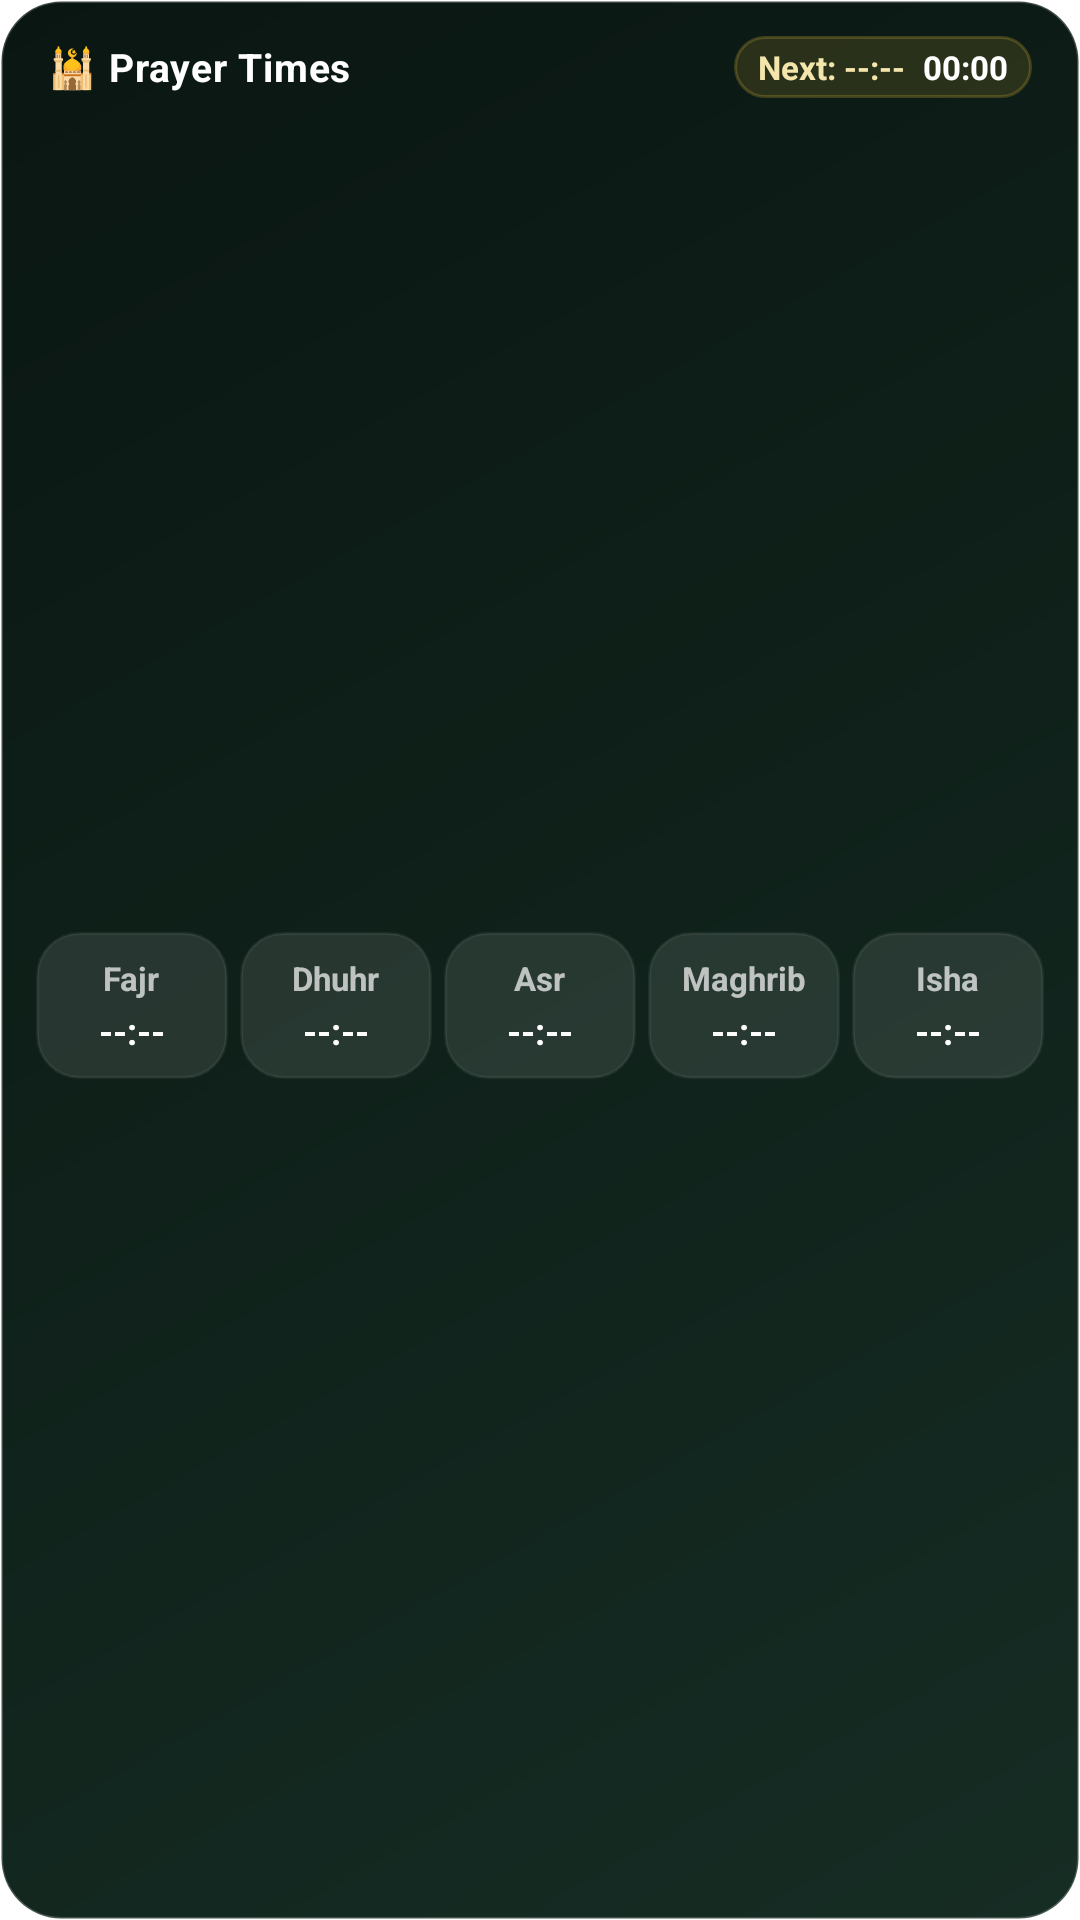

Layout XML and referenced resources for this Android screen:
<!-- AndroidManifest.xml: fallback theme Theme.MaterialComponents.DayNight.NoActionBar -->
<!-- res/layout/prayer_times_widget.xml -->
<?xml version="1.0" encoding="utf-8"?>
<LinearLayout xmlns:android="http://schemas.android.com/apk/res/android"
    android:id="@+id/widget_prayer_bar_root"
    android:layout_width="match_parent"
    android:layout_height="match_parent"
    android:background="@drawable/widget_bg"
    android:orientation="vertical"
    android:padding="12dp">

    
    <RelativeLayout
        android:layout_width="match_parent"
        android:layout_height="wrap_content"
        android:layout_marginBottom="10dp"
        android:paddingStart="4dp"
        android:paddingEnd="4dp">

        <LinearLayout
            android:layout_width="wrap_content"
            android:layout_height="wrap_content"
            android:layout_alignParentStart="true"
            android:layout_centerVertical="true"
            android:gravity="center_vertical"
            android:orientation="horizontal">

            <TextView
                android:id="@+id/widget_title"
                android:layout_width="wrap_content"
                android:layout_height="wrap_content"
                android:text="🕌 Prayer Times"
                android:textColor="#FFFFFF"
                android:textSize="13sp"
                android:textStyle="bold"
                android:letterSpacing="0.02" />
        </LinearLayout>

        <LinearLayout
            android:layout_width="wrap_content"
            android:layout_height="wrap_content"
            android:layout_alignParentEnd="true"
            android:layout_centerVertical="true"
            android:background="@drawable/widget_badge_bg"
            android:gravity="center_vertical"
            android:orientation="horizontal"
            android:paddingStart="8dp"
            android:paddingTop="3dp"
            android:paddingEnd="8dp"
            android:paddingBottom="3dp">

            <TextView
                android:id="@+id/next_prayer_text"
                android:layout_width="wrap_content"
                android:layout_height="wrap_content"
                android:text="Next: --:--"
                android:textColor="#F3E5AB"
                android:textSize="11sp"
                android:textStyle="bold" />

            <Chronometer
                android:id="@+id/medium_countdown_chronometer"
                android:layout_width="wrap_content"
                android:layout_height="wrap_content"
                android:layout_marginStart="6dp"
                android:textColor="#FFFFFF"
                android:textSize="11sp"
                android:textStyle="bold" />
        </LinearLayout>
    </RelativeLayout>

    
    <LinearLayout
        android:layout_width="match_parent"
        android:layout_height="match_parent"
        android:gravity="center_vertical"
        android:orientation="horizontal">

        
        <LinearLayout
            android:id="@+id/fajr_card"
            android:layout_width="0dp"
            android:layout_height="wrap_content"
            android:layout_marginEnd="4dp"
            android:layout_weight="1"
            android:background="@drawable/widget_card_bg"
            android:gravity="center"
            android:orientation="vertical"
            android:paddingStart="2dp"
            android:paddingTop="8dp"
            android:paddingEnd="2dp"
            android:paddingBottom="8dp">

            <TextView
                android:id="@+id/fajr_label"
                android:layout_width="wrap_content"
                android:layout_height="wrap_content"
                android:text="Fajr"
                android:textColor="#B3FFFFFF"
                android:textSize="11sp"
                android:textStyle="bold" />

            <TextView
                android:id="@+id/fajr_time"
                android:layout_width="wrap_content"
                android:layout_height="wrap_content"
                android:layout_marginTop="2dp"
                android:text="--:--"
                android:textColor="#FFFFFF"
                android:textSize="12sp"
                android:textStyle="bold" />
        </LinearLayout>

        
        <LinearLayout
            android:id="@+id/dhuhr_card"
            android:layout_width="0dp"
            android:layout_height="wrap_content"
            android:layout_marginEnd="4dp"
            android:layout_weight="1"
            android:background="@drawable/widget_card_bg"
            android:gravity="center"
            android:orientation="vertical"
            android:paddingStart="2dp"
            android:paddingTop="8dp"
            android:paddingEnd="2dp"
            android:paddingBottom="8dp">

            <TextView
                android:id="@+id/dhuhr_label"
                android:layout_width="wrap_content"
                android:layout_height="wrap_content"
                android:text="Dhuhr"
                android:textColor="#B3FFFFFF"
                android:textSize="11sp"
                android:textStyle="bold" />

            <TextView
                android:id="@+id/dhuhr_time"
                android:layout_width="wrap_content"
                android:layout_height="wrap_content"
                android:layout_marginTop="2dp"
                android:text="--:--"
                android:textColor="#FFFFFF"
                android:textSize="12sp"
                android:textStyle="bold" />
        </LinearLayout>

        
        <LinearLayout
            android:id="@+id/asr_card"
            android:layout_width="0dp"
            android:layout_height="wrap_content"
            android:layout_marginEnd="4dp"
            android:layout_weight="1"
            android:background="@drawable/widget_card_bg"
            android:gravity="center"
            android:orientation="vertical"
            android:paddingStart="2dp"
            android:paddingTop="8dp"
            android:paddingEnd="2dp"
            android:paddingBottom="8dp">

            <TextView
                android:id="@+id/asr_label"
                android:layout_width="wrap_content"
                android:layout_height="wrap_content"
                android:text="Asr"
                android:textColor="#B3FFFFFF"
                android:textSize="11sp"
                android:textStyle="bold" />

            <TextView
                android:id="@+id/asr_time"
                android:layout_width="wrap_content"
                android:layout_height="wrap_content"
                android:layout_marginTop="2dp"
                android:text="--:--"
                android:textColor="#FFFFFF"
                android:textSize="12sp"
                android:textStyle="bold" />
        </LinearLayout>

        
        <LinearLayout
            android:id="@+id/maghrib_card"
            android:layout_width="0dp"
            android:layout_height="wrap_content"
            android:layout_marginEnd="4dp"
            android:layout_weight="1"
            android:background="@drawable/widget_card_bg"
            android:gravity="center"
            android:orientation="vertical"
            android:paddingStart="2dp"
            android:paddingTop="8dp"
            android:paddingEnd="2dp"
            android:paddingBottom="8dp">

            <TextView
                android:id="@+id/maghrib_label"
                android:layout_width="wrap_content"
                android:layout_height="wrap_content"
                android:text="Maghrib"
                android:textColor="#B3FFFFFF"
                android:textSize="11sp"
                android:textStyle="bold" />

            <TextView
                android:id="@+id/maghrib_time"
                android:layout_width="wrap_content"
                android:layout_height="wrap_content"
                android:layout_marginTop="2dp"
                android:text="--:--"
                android:textColor="#FFFFFF"
                android:textSize="12sp"
                android:textStyle="bold" />
        </LinearLayout>

        
        <LinearLayout
            android:id="@+id/isha_card"
            android:layout_width="0dp"
            android:layout_height="wrap_content"
            android:layout_weight="1"
            android:background="@drawable/widget_card_bg"
            android:gravity="center"
            android:orientation="vertical"
            android:paddingStart="2dp"
            android:paddingTop="8dp"
            android:paddingEnd="2dp"
            android:paddingBottom="8dp">

            <TextView
                android:id="@+id/isha_label"
                android:layout_width="wrap_content"
                android:layout_height="wrap_content"
                android:text="Isha"
                android:textColor="#B3FFFFFF"
                android:textSize="11sp"
                android:textStyle="bold" />

            <TextView
                android:id="@+id/isha_time"
                android:layout_width="wrap_content"
                android:layout_height="wrap_content"
                android:layout_marginTop="2dp"
                android:text="--:--"
                android:textColor="#FFFFFF"
                android:textSize="12sp"
                android:textStyle="bold" />
        </LinearLayout>
    </LinearLayout>
</LinearLayout>
<!-- resources referenced by this layout -->
<resources>
  <!-- drawable widget_badge_bg (drawable) -->
  <?xml version="1.0" encoding="utf-8"?>
  <shape xmlns:android="http://schemas.android.com/apk/res/android"
      android:shape="rectangle">
      <solid android:color="#26D4AF37" />
      <corners android:radius="16dp" />
      <stroke
          android:width="1dp"
          android:color="#40D4AF37" />
  </shape>
  <!-- drawable widget_bg (drawable) -->
  <?xml version="1.0" encoding="utf-8"?>
  <shape xmlns:android="http://schemas.android.com/apk/res/android"
      android:shape="rectangle">
      <gradient
          android:angle="135"
          android:startColor="#162D24"
          android:centerColor="#0F211A"
          android:endColor="#0A1612"
          android:type="linear" />
      <corners android:radius="20dp" />
      <stroke
          android:width="1dp"
          android:color="#33FFFFFF" />
  </shape>
  <!-- drawable widget_card_bg (drawable) -->
  <?xml version="1.0" encoding="utf-8"?>
  <shape xmlns:android="http://schemas.android.com/apk/res/android"
      android:shape="rectangle">
      <solid android:color="#1AFFFFFF" />
      <corners android:radius="14dp" />
      <stroke
          android:width="1dp"
          android:color="#10FFFFFF" />
  </shape>
</resources>
